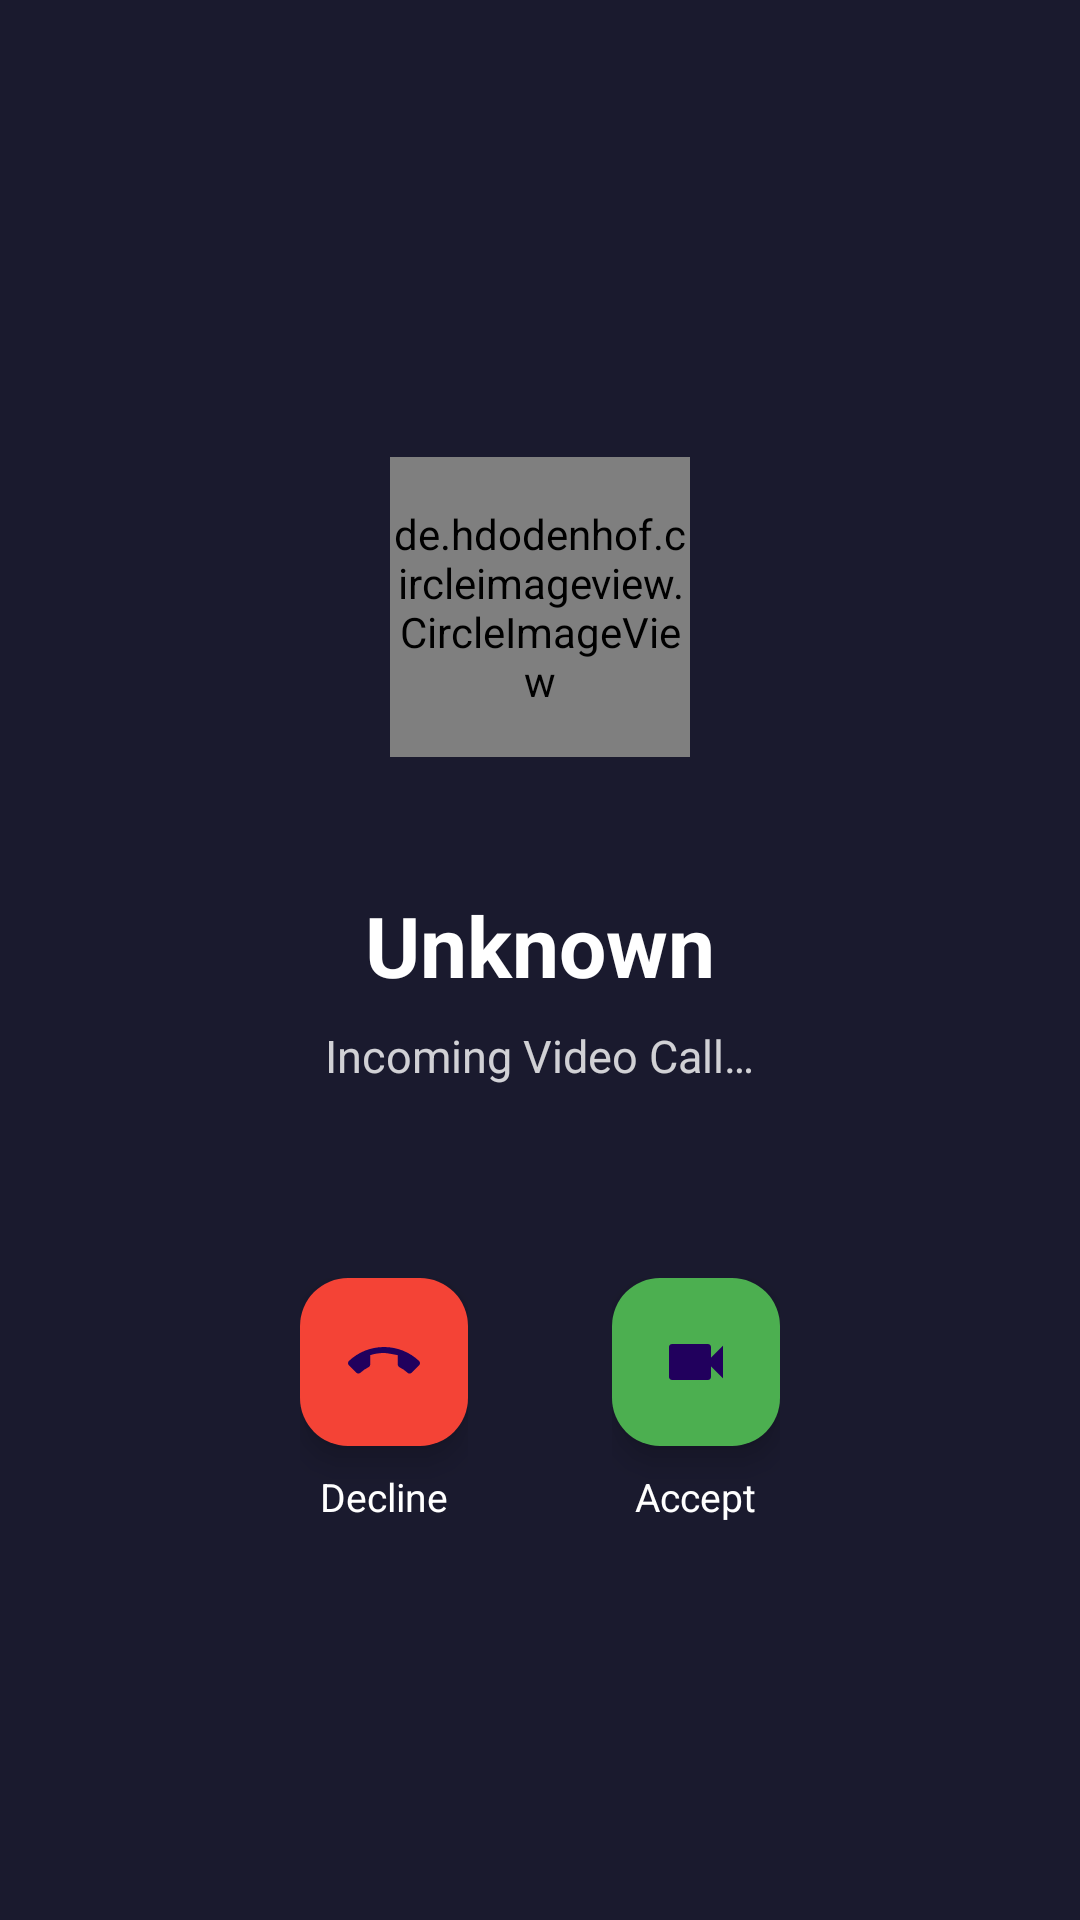

The Android layout XML behind this screen, and the referenced resources:
<!-- AndroidManifest.xml: application theme Theme.VideoCallApp -->
<!-- res/layout/activity_incoming_call.xml -->
<?xml version="1.0" encoding="utf-8"?>
<LinearLayout
    xmlns:android="http://schemas.android.com/apk/res/android"
    xmlns:app="http://schemas.android.com/apk/res-auto"
    android:layout_width="match_parent"
    android:layout_height="match_parent"
    android:orientation="vertical"
    android:gravity="center"
    android:background="@color/incoming_call_bg"
    android:padding="32dp">

    
    <FrameLayout
        android:layout_width="140dp"
        android:layout_height="140dp"
        android:layout_marginBottom="24dp">

        <View
            android:layout_width="140dp"
            android:layout_height="140dp"
            android:background="@drawable/bg_pulse_ring"
            android:alpha="0.3" />

        
        <de.hdodenhof.circleimageview.CircleImageView
            android:id="@+id/img_caller"
            android:layout_width="100dp"
            android:layout_height="100dp"
            android:layout_gravity="center"
            android:src="@drawable/ic_person_placeholder"
            app:civ_border_width="3dp"
            app:civ_border_color="#FFFFFF" />

    </FrameLayout>

    
    <TextView
        android:id="@+id/tv_caller_name"
        android:layout_width="wrap_content"
        android:layout_height="wrap_content"
        android:text="Unknown"
        android:textSize="28sp"
        android:textStyle="bold"
        android:textColor="#FFFFFF"
        android:layout_marginBottom="8dp" />

    
    <TextView
        android:id="@+id/tv_call_status"
        android:layout_width="wrap_content"
        android:layout_height="wrap_content"
        android:text="Incoming Video Call…"
        android:textSize="15sp"
        android:textColor="#CCFFFFFF"
        android:layout_marginBottom="64dp" />

    
    <LinearLayout
        android:layout_width="match_parent"
        android:layout_height="wrap_content"
        android:orientation="horizontal"
        android:gravity="center">

        
        <LinearLayout
            android:layout_width="wrap_content"
            android:layout_height="wrap_content"
            android:orientation="vertical"
            android:gravity="center"
            android:layout_marginEnd="48dp">

            <com.google.android.material.floatingactionbutton.FloatingActionButton
                android:id="@+id/btn_decline"
                android:layout_width="wrap_content"
                android:layout_height="wrap_content"
                android:src="@drawable/ic_call_end"
                app:backgroundTint="#F44336"
                app:fabSize="normal" />

            <TextView
                android:layout_width="wrap_content"
                android:layout_height="wrap_content"
                android:text="Decline"
                android:textColor="#FFFFFF"
                android:textSize="13sp"
                android:layout_marginTop="8dp" />

        </LinearLayout>

        
        <LinearLayout
            android:layout_width="wrap_content"
            android:layout_height="wrap_content"
            android:orientation="vertical"
            android:gravity="center">

            <com.google.android.material.floatingactionbutton.FloatingActionButton
                android:id="@+id/btn_accept"
                android:layout_width="wrap_content"
                android:layout_height="wrap_content"
                android:src="@drawable/ic_videocam"
                app:backgroundTint="#4CAF50"
                app:fabSize="normal" />

            <TextView
                android:layout_width="wrap_content"
                android:layout_height="wrap_content"
                android:text="Accept"
                android:textColor="#FFFFFF"
                android:textSize="13sp"
                android:layout_marginTop="8dp" />

        </LinearLayout>

    </LinearLayout>

</LinearLayout>
<!-- resources referenced by this layout -->
<resources>
  <color name="incoming_call_bg">#1A1A2E</color>
  <!-- drawable ic_call_end (drawable) -->
  <vector xmlns:android="http://schemas.android.com/apk/res/android"
      android:width="24dp" android:height="24dp"
      android:viewportWidth="24" android:viewportHeight="24">
      <path android:fillColor="@android:color/white"
          android:pathData="M12,9c-1.6,0 -3.15,0.25 -4.6,0.72v3.1c0,0.39 -0.23,0.74 -0.56,0.9 -0.98,0.49 -1.87,1.12 -2.67,1.85 -0.18,0.18 -0.43,0.28 -0.7,0.28 -0.28,0 -0.53,-0.11 -0.71,-0.29L0.29,13.08c-0.18,-0.17 -0.29,-0.42 -0.29,-0.7 0,-0.28 0.11,-0.53 0.29,-0.71C3.34,8.78 7.46,7 12,7s8.66,1.78 11.71,4.67c0.18,0.18 0.29,0.43 0.29,0.71 0,0.28 -0.11,0.53 -0.29,0.71l-2.48,2.48c-0.18,0.18 -0.43,0.29 -0.71,0.29 -0.27,0 -0.52,-0.11 -0.7,-0.28 -0.8,-0.74 -1.69,-1.36 -2.67,-1.85 -0.33,-0.16 -0.56,-0.5 -0.56,-0.9v-3.1C14.15,9.25 12.6,9 12,9z"/>
  </vector>
  <!-- drawable ic_videocam (drawable) -->
  <vector xmlns:android="http://schemas.android.com/apk/res/android"
      android:width="24dp" android:height="24dp"
      android:viewportWidth="24" android:viewportHeight="24">
      <path android:fillColor="@android:color/white"
          android:pathData="M17,10.5V7c0-0.55-0.45-1-1-1H4c-0.55,0-1,0.45-1,1v10c0,0.55 0.45,1 1,1h12c0.55,0 1,-0.45 1,-1v-3.5l4,4v-11l-4,4z"/>
  </vector>
  <style name="Theme.VideoCallApp" parent="Theme.Material3.DayNight.NoActionBar">
          <item name="colorPrimary">@color/md_theme_primary</item>
          <item name="colorOnPrimary">@color/md_theme_on_primary</item>
          <item name="colorPrimaryContainer">@color/md_theme_primary_container</item>
          <item name="colorSecondary">@color/md_theme_secondary</item>
          <item name="colorTertiary">@color/md_theme_tertiary</item>
          <item name="colorSurface">@color/md_theme_surface</item>
          <item name="colorOnSurface">@color/md_theme_on_surface</item>
          <item name="colorSurfaceVariant">@color/md_theme_surface_variant</item>
          <item name="colorOnSurfaceVariant">@color/md_theme_on_surface_variant</item>
          <item name="colorOutline">@color/md_theme_outline</item>
          <item name="android:statusBarColor">?attr/colorSurface</item>
          <item name="android:navigationBarColor">?attr/colorSurface</item>
          <item name="android:windowLightStatusBar">true</item>
      </style>
  <color name="md_theme_primary">#1A6CB5</color>
  <color name="md_theme_on_primary">#FFFFFF</color>
  <color name="md_theme_primary_container">#D1E4FF</color>
  <color name="md_theme_secondary">#535F70</color>
  <color name="md_theme_tertiary">#6B5778</color>
  <color name="md_theme_surface">#FDFCFF</color>
  <color name="md_theme_on_surface">#1A1C1E</color>
  <color name="md_theme_surface_variant">#DFE2EB</color>
  <color name="md_theme_on_surface_variant">#43474E</color>
  <color name="md_theme_outline">#73777F</color>
</resources>
